Run: headless pygame with SDL's dummy video driver; simulated clock (each Clock.tick advances the game by its frame time, no real sleeping); random seed 0; keys injected as events and as key.get_pressed() state; no mouse input.
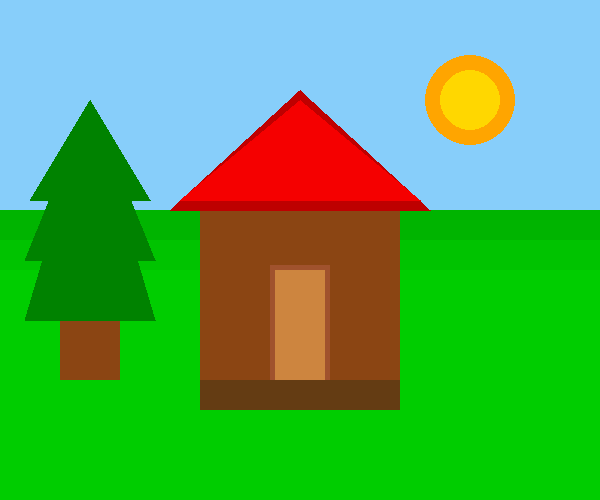
Frame 1 of 4 · flips 1–60 · no input
Frame 2 of 4 · flips 61–180 · tapped SPACE, RETURN · held RIGHT (→), D · screen unchanged from frame 1, image omitted
Frame 3 of 4 · flips 181–300 · held DOWN (↓), S · screen unchanged from frame 2, image omitted
Frame 4 of 4 · flips 301–420 · held LEFT (←), A, UP (↑), W · screen unchanged from frame 3, image omitted

The pygame program that drew these frames:

import pygame
pygame.init()
screen=pygame.display.set_mode((600,500))
pygame.display.set_caption("House Drawing")
BLUE=(135,206,250)
BROWN=(139,69,19)
RED=(245,0,0)
TAN=(205,133,63)

running=True
while running:
    screen.fill(BLUE)

    for event in pygame.event.get():
        if event.type == pygame.QUIT:
            running=False
    #Grass
    pygame.draw.rect(screen,(0,180,0),(0,210,600,350))
    pygame.draw.rect(screen,(0,195,0),(0,240,600,350))
    pygame.draw.rect(screen,(0,205,0),(0,270,600,350))
    #Building
    pygame.draw.rect(screen,BROWN,(200,200,200,180))
    pygame.draw.rect(screen,(100,60,19),(200,380,200,30))
    pygame.draw.polygon(screen, (190,0,0), [(170,210),(300,90),(430,210)])
    pygame.draw.polygon(screen, RED, [(180,200),(300,100),(420,200)])
    pygame.draw.rect(screen,(160,82,45),(270,265,60,115))
    pygame.draw.rect(screen,TAN,(275,270,50,110))
    #Tree
    pygame.draw.rect(screen,BROWN,(60,200,60,180))
    pygame.draw.polygon(screen, (0,130,0), [(30,200),(90,100),(150,200)])
    pygame.draw.polygon(screen, (0,130,0), [(25,260),(90,100),(155,260)])
    pygame.draw.polygon(screen, (0,130,0), [(25,320),(90,100),(155,320)])
    #Sun
    pygame.draw.circle(screen,(255,165,0),(470,100), 45)
    pygame.draw.circle(screen,(255,215,0),(470,100), 30)
    pygame.display.update()

pygame.quit()
